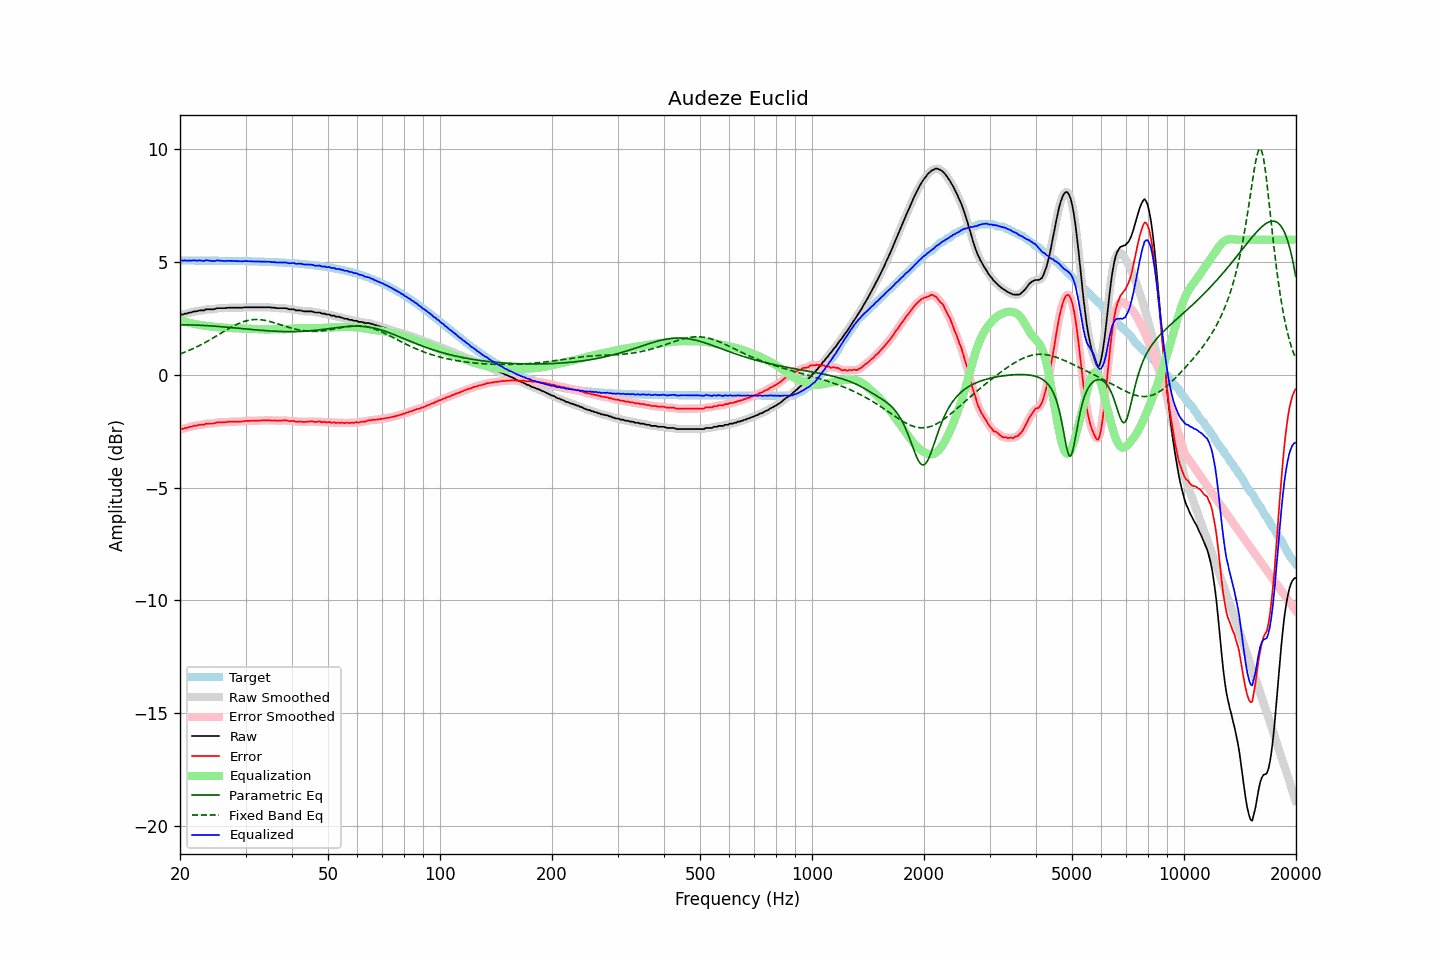

The table this chart was drawn from, first rows:
frequency, raw, error, smoothed, error_smoothed, equalization, parametric_eq, fixed_band_eq, equalized_raw, equalized_smoothed, target
20.00, 2.65, -2.42, 2.65, -2.42, 2.42, 2.22, 0.93, 5.07, 5.08, 5.07
20.20, 2.68, -2.39, 2.67, -2.40, 2.40, 2.22, 0.96, 5.08, 5.07, 5.07
20.40, 2.68, -2.39, 2.69, -2.38, 2.38, 2.22, 0.98, 5.06, 5.07, 5.07
20.61, 2.72, -2.35, 2.71, -2.37, 2.36, 2.22, 1.01, 5.08, 5.07, 5.07
20.81, 2.72, -2.35, 2.73, -2.35, 2.34, 2.22, 1.04, 5.06, 5.07, 5.07
21.02, 2.74, -2.33, 2.74, -2.33, 2.33, 2.22, 1.07, 5.07, 5.07, 5.07
21.23, 2.77, -2.30, 2.76, -2.31, 2.31, 2.22, 1.10, 5.08, 5.07, 5.07
21.44, 2.77, -2.30, 2.78, -2.29, 2.29, 2.22, 1.13, 5.06, 5.07, 5.07
21.66, 2.80, -2.27, 2.80, -2.27, 2.28, 2.21, 1.16, 5.07, 5.07, 5.07
21.87, 2.82, -2.25, 2.81, -2.26, 2.26, 2.21, 1.20, 5.08, 5.07, 5.07
22.09, 2.82, -2.25, 2.83, -2.24, 2.25, 2.21, 1.23, 5.07, 5.07, 5.07
22.31, 2.83, -2.24, 2.84, -2.23, 2.23, 2.21, 1.26, 5.06, 5.07, 5.07
22.54, 2.86, -2.21, 2.85, -2.22, 2.22, 2.20, 1.30, 5.08, 5.07, 5.07
22.76, 2.86, -2.21, 2.85, -2.21, 2.21, 2.20, 1.34, 5.07, 5.06, 5.07
22.99, 2.86, -2.21, 2.86, -2.20, 2.20, 2.20, 1.37, 5.06, 5.06, 5.07
23.22, 2.86, -2.21, 2.88, -2.19, 2.19, 2.19, 1.41, 5.05, 5.06, 5.07
23.45, 2.91, -2.16, 2.89, -2.17, 2.18, 2.19, 1.45, 5.09, 5.07, 5.07
23.69, 2.91, -2.16, 2.91, -2.16, 2.17, 2.18, 1.49, 5.08, 5.08, 5.07
23.92, 2.91, -2.16, 2.91, -2.15, 2.16, 2.18, 1.53, 5.07, 5.08, 5.07
24.16, 2.91, -2.16, 2.91, -2.16, 2.15, 2.17, 1.57, 5.06, 5.06, 5.06
24.40, 2.91, -2.15, 2.91, -2.16, 2.14, 2.17, 1.61, 5.05, 5.05, 5.06
24.65, 2.91, -2.15, 2.92, -2.15, 2.13, 2.16, 1.66, 5.04, 5.05, 5.06
24.89, 2.93, -2.13, 2.93, -2.13, 2.13, 2.16, 1.70, 5.06, 5.06, 5.06
25.14, 2.96, -2.10, 2.95, -2.11, 2.12, 2.15, 1.74, 5.08, 5.07, 5.06
25.39, 2.96, -2.10, 2.96, -2.10, 2.11, 2.15, 1.78, 5.07, 5.07, 5.06
25.65, 2.96, -2.10, 2.96, -2.10, 2.11, 2.14, 1.83, 5.07, 5.07, 5.06
25.91, 2.96, -2.10, 2.96, -2.10, 2.10, 2.14, 1.87, 5.06, 5.06, 5.06
26.16, 2.96, -2.10, 2.96, -2.10, 2.09, 2.13, 1.91, 5.05, 5.05, 5.06
26.43, 2.96, -2.10, 2.96, -2.09, 2.09, 2.12, 1.96, 5.05, 5.05, 5.06
26.69, 2.97, -2.09, 2.97, -2.09, 2.09, 2.12, 2.00, 5.05, 5.05, 5.06
26.96, 2.98, -2.08, 2.98, -2.08, 2.08, 2.11, 2.04, 5.06, 5.06, 5.06
27.23, 2.98, -2.08, 2.98, -2.07, 2.08, 2.10, 2.08, 5.06, 5.06, 5.05
27.50, 2.98, -2.07, 2.98, -2.07, 2.08, 2.10, 2.12, 5.06, 5.06, 5.05
27.77, 2.98, -2.07, 2.98, -2.07, 2.07, 2.09, 2.16, 5.05, 5.05, 5.05
28.05, 2.98, -2.07, 2.98, -2.07, 2.07, 2.08, 2.20, 5.05, 5.05, 5.05
28.33, 2.98, -2.07, 2.98, -2.07, 2.07, 2.08, 2.23, 5.05, 5.05, 5.05
28.62, 2.98, -2.07, 2.98, -2.07, 2.07, 2.07, 2.26, 5.05, 5.05, 5.05
28.90, 2.98, -2.07, 2.98, -2.07, 2.06, 2.06, 2.29, 5.04, 5.04, 5.05
29.19, 2.98, -2.07, 2.98, -2.07, 2.06, 2.06, 2.32, 5.04, 5.04, 5.05
29.48, 2.98, -2.06, 2.99, -2.06, 2.06, 2.05, 2.35, 5.04, 5.04, 5.04
29.78, 3.00, -2.04, 2.99, -2.05, 2.05, 2.04, 2.37, 5.05, 5.04, 5.04
30.08, 3.00, -2.04, 3.00, -2.04, 2.05, 2.04, 2.39, 5.05, 5.05, 5.04
30.38, 3.00, -2.04, 3.00, -2.04, 2.04, 2.03, 2.41, 5.04, 5.04, 5.04
30.68, 3.00, -2.04, 3.00, -2.04, 2.04, 2.02, 2.43, 5.04, 5.04, 5.04
30.99, 3.00, -2.04, 3.00, -2.04, 2.04, 2.02, 2.44, 5.03, 5.03, 5.04
31.30, 3.00, -2.03, 3.00, -2.03, 2.03, 2.01, 2.45, 5.03, 5.03, 5.03
31.61, 3.00, -2.03, 3.00, -2.03, 2.03, 2.00, 2.45, 5.03, 5.03, 5.03
31.93, 3.00, -2.03, 3.00, -2.03, 2.03, 2.00, 2.46, 5.03, 5.03, 5.03
32.24, 3.00, -2.03, 3.00, -2.03, 2.03, 1.99, 2.46, 5.03, 5.03, 5.03
32.57, 3.00, -2.03, 3.00, -2.03, 2.03, 1.98, 2.45, 5.03, 5.03, 5.03
32.89, 3.00, -2.02, 3.00, -2.02, 2.02, 1.98, 2.45, 5.02, 5.02, 5.02
33.22, 3.00, -2.02, 3.00, -2.02, 2.02, 1.97, 2.44, 5.02, 5.02, 5.02
33.55, 3.00, -2.02, 3.00, -2.02, 2.02, 1.97, 2.43, 5.02, 5.02, 5.02
33.89, 3.00, -2.02, 3.00, -2.02, 2.02, 1.96, 2.42, 5.02, 5.02, 5.02
34.23, 3.00, -2.01, 3.00, -2.01, 2.02, 1.96, 2.40, 5.01, 5.02, 5.01
34.57, 3.00, -2.01, 3.00, -2.01, 2.02, 1.95, 2.39, 5.01, 5.01, 5.01
34.92, 3.00, -2.01, 2.99, -2.01, 2.02, 1.95, 2.37, 5.02, 5.01, 5.01
35.27, 2.98, -2.02, 2.99, -2.02, 2.02, 1.94, 2.35, 5.00, 5.01, 5.00
35.62, 2.98, -2.02, 2.98, -2.02, 2.02, 1.94, 2.33, 5.00, 5.00, 5.00
35.97, 2.98, -2.02, 2.97, -2.03, 2.02, 1.94, 2.30, 5.00, 4.99, 5.00
... 635 more rows
